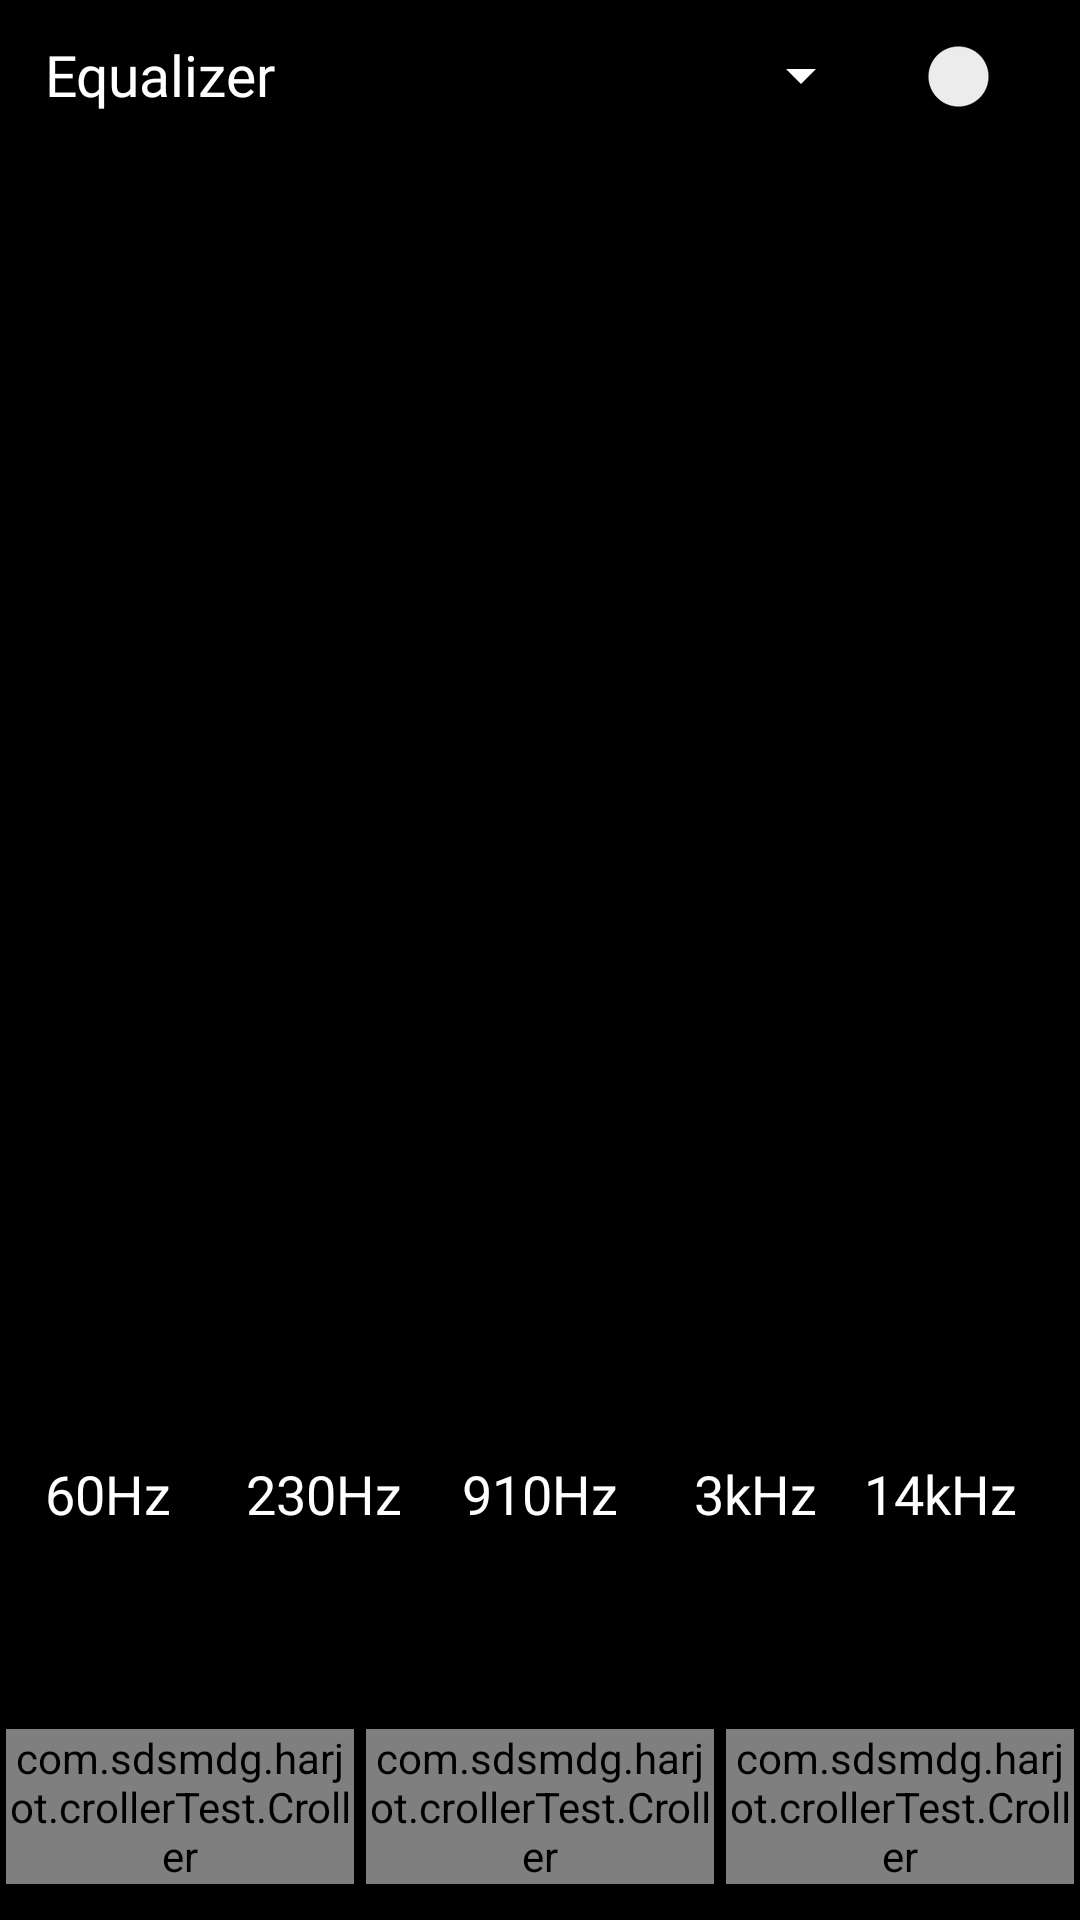

The Android layout XML behind this screen, and the referenced resources:
<!-- AndroidManifest.xml: application theme AppTheme -->
<!-- res/layout/mp_equalizer.xml -->
<?xml version="1.0" encoding="utf-8"?>
<RelativeLayout
    android:background="@color/colorPrimaryDark"
    xmlns:android="http://schemas.android.com/apk/res/android"
    android:layout_width="match_parent"
    android:layout_height="match_parent"
    xmlns:app="http://schemas.android.com/apk/res-auto">

    <RelativeLayout
        android:id="@+id/rl_equalizer_heading"
        android:layout_width="match_parent"
        android:layout_height="50dp">

        <TextView
            android:id="@+id/tv_equalizer"
            android:layout_width="wrap_content"
            android:layout_height="wrap_content"
            android:layout_centerVertical="true"
            android:textColor="#ffffff"
            android:textSize="19dp"
            android:layout_marginLeft="15dp"
            android:fontFamily="@font/roboto_italic"
            android:text="Equalizer" />

        <Switch
            android:id="@+id/switch1"
            android:layout_width="wrap_content"
            android:layout_height="wrap_content"
            android:layout_alignParentEnd="true"
            android:layout_alignParentRight="true"
            android:layout_alignTop="@+id/tv_equalizer"
             />

        <Spinner
            android:id="@+id/spinner"
            android:layout_width="150dp"
            android:layout_height="match_parent"
            android:layout_centerVertical="true"
            android:layout_marginEnd="15dp"
            android:layout_marginRight="15dp"
            android:layout_toLeftOf="@+id/switch1"
            android:layout_toStartOf="@+id/switch1"
            android:pointerIcon="arrow"
            android:isScrollContainer="true"
            android:backgroundTint="#ffffff"
            android:textAlignment="center"
            />

    </RelativeLayout>

    <LinearLayout
        android:weightSum="5"
        android:layout_below="@id/rl_equalizer_heading"
        android:layout_above="@id/ll_circle_setting"
        android:layout_width="match_parent"
        android:layout_height="match_parent">


        <RelativeLayout
            android:layout_weight="1"
            android:layout_width="match_parent"
            android:layout_height="match_parent">


            <TextView
                android:id="@+id/textView11"
                android:layout_width="wrap_content"
                android:layout_height="wrap_content"
                android:layout_alignParentBottom="true"
                android:layout_centerHorizontal="true"
                android:fontFamily="@font/courgette"
                android:textColor="#ffffff"
                android:textSize="18sp"
                android:text="60Hz" />
        </RelativeLayout>

        <RelativeLayout
            android:layout_weight="1"
            android:layout_width="match_parent"
            android:layout_height="match_parent">


            <TextView
                android:fontFamily="@font/courgette"
                android:textColor="#ffffff"
                android:textSize="18sp"
                android:id="@+id/textView12"
                android:layout_width="wrap_content"
                android:layout_height="wrap_content"
                android:layout_alignParentBottom="true"
                android:layout_centerHorizontal="true"
                android:text="230Hz" />
        </RelativeLayout>

        <RelativeLayout
            android:layout_weight="1"
            android:layout_width="match_parent"
            android:layout_height="match_parent">

            <TextView
                android:fontFamily="@font/courgette"
                android:textColor="#ffffff"
                android:textSize="18sp"
                android:id="@+id/textView13"
                android:layout_width="wrap_content"
                android:layout_height="wrap_content"
                android:layout_alignParentBottom="true"
                android:layout_centerHorizontal="true"
                android:text="910Hz" />
        </RelativeLayout>

        <RelativeLayout
            android:layout_weight="1"
            android:layout_width="match_parent"
            android:layout_height="match_parent">

            <TextView
                android:fontFamily="@font/courgette"
                android:textColor="#ffffff"
                android:textSize="18sp"
                android:id="@+id/textView14"
                android:layout_width="wrap_content"
                android:layout_height="wrap_content"
                android:layout_alignParentBottom="true"
                android:layout_centerHorizontal="true"
                android:text="3kHz" />
        </RelativeLayout>

        <RelativeLayout
            android:layout_weight="1"
            android:layout_width="match_parent"
            android:layout_height="match_parent">

            <TextView
                android:fontFamily="@font/courgette"
                android:textColor="#ffffff"
                android:textSize="18sp"
                android:id="@+id/textView16"
                android:layout_width="wrap_content"
                android:layout_height="wrap_content"
                android:layout_alignParentBottom="true"
                android:layout_alignParentLeft="true"
                android:layout_alignParentStart="true"
                android:text="14kHz" />
        </RelativeLayout>

    </LinearLayout>


        <LinearLayout
            android:id="@+id/ll_circle_setting"
            android:weightSum="3"
            android:layout_marginBottom="10dp"
            android:layout_alignParentBottom="true"
            android:orientation="horizontal"
            android:layout_width="match_parent"
            android:layout_height="120dp">

            <RelativeLayout
                android:layout_weight="1"
                android:layout_width="match_parent"
                android:layout_height="match_parent">

                <com.sdsmdg.harjot.crollerTest.Croller
                    android:id="@+id/croller"
                    android:layout_margin="2dp"
                    android:layout_width="match_parent"
                    android:layout_height="wrap_content"
                    android:layout_alignParentBottom="true"
                    android:layout_alignParentLeft="true"
                    android:layout_alignParentStart="true"
                    app:back_circle_color="#000"
                    app:indicator_color="#0B3C49"
                    app:indicator_width="10"
                    app:is_continuous="true"
                    app:label_color="#000000"
                    app:main_circle_color="#FFFFFF"
                    app:max="1000"
                    app:progress_primary_color="#0B3C49"
                    app:progress_secondary_color="#EEEEEE"
                    app:start_offset="45" />

            </RelativeLayout>

            <RelativeLayout
                android:layout_weight="1"
                android:layout_width="match_parent"
                android:layout_height="match_parent">

                <com.sdsmdg.harjot.crollerTest.Croller
                    android:layout_margin="2dp"
                    android:id="@+id/croller2"
                    android:layout_width="match_parent"
                    android:layout_height="wrap_content"
                    android:layout_alignParentBottom="true"
                    android:layout_alignParentLeft="true"
                    android:layout_alignParentStart="true"
                    app:back_circle_color="#000"
                    app:indicator_color="#0B3C49"
                    app:indicator_width="10"
                    app:is_continuous="true"
                    app:label_color="#000000"
                    app:main_circle_color="#FFFFFF"
                    app:max="1000"
                    app:progress_primary_color="#0B3C49"
                    app:progress_secondary_color="#EEEEEE"
                    app:start_offset="45" />

            </RelativeLayout>

            <RelativeLayout
                android:layout_weight="1"
                android:layout_width="match_parent"
                android:layout_height="match_parent">

                <com.sdsmdg.harjot.crollerTest.Croller
                    android:layout_margin="2dp"
                    android:id="@+id/croller3"
                    android:layout_width="match_parent"
                    android:layout_height="wrap_content"
                    android:layout_alignParentBottom="true"
                    android:layout_alignParentLeft="true"
                    android:layout_alignParentStart="true"
                    app:back_circle_color="#000"
                    app:indicator_color="#0B3C49"
                    app:indicator_width="10"
                    app:is_continuous="true"
                    app:label_color="#000000"
                    app:main_circle_color="#FFFFFF"
                    app:max="1000"
                    app:progress_primary_color="#0B3C49"
                    app:progress_secondary_color="#EEEEEE"
                    app:start_offset="45"/>

            </RelativeLayout>

        </LinearLayout>


</RelativeLayout>
<!-- resources referenced by this layout -->
<resources>
  <color name="colorPrimaryDark">@android:color/black</color>
  <style name="AppTheme" parent="Theme.AppCompat.Light.DarkActionBar">
          
          <item name="colorPrimary">@color/colorPrimary</item>
          <item name="colorPrimaryDark">@color/colorPrimaryDark</item>
          <item name="colorAccent">@color/colorAccent</item>
      </style>
  <color name="colorPrimary">#002366</color>
  <color name="colorAccent">#03DAC5</color>
</resources>
